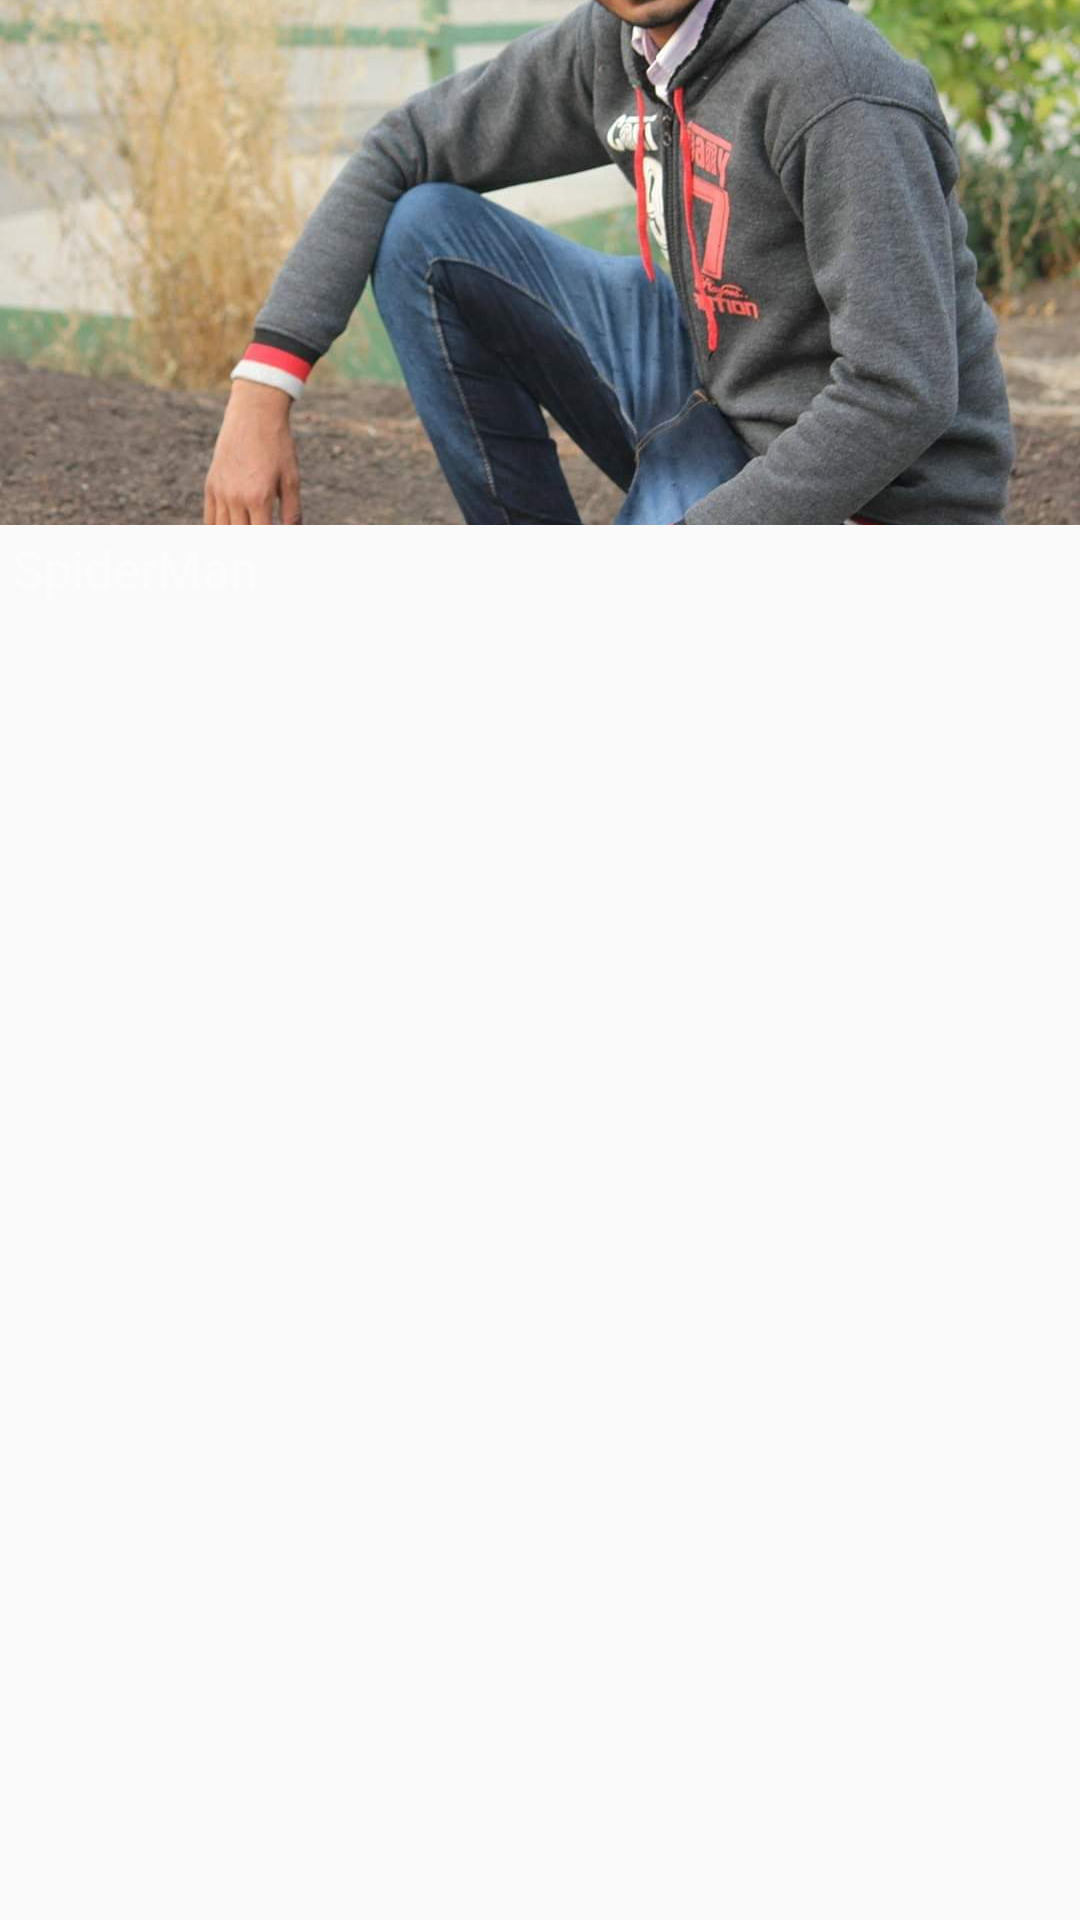

Android layout source for this screen:
<!-- AndroidManifest.xml: application theme AppTheme -->
<!-- res/layout/movie_horiz_listview.xml -->
<?xml version="1.0" encoding="utf-8"?>
<LinearLayout xmlns:android="http://schemas.android.com/apk/res/android"
    android:layout_width="125dp"
    android:layout_height="wrap_content"
    android:layout_margin="5dp"
    android:clickable="true"
    android:orientation="vertical">

    <ImageView
        android:id="@+id/horiz_img"
        android:layout_width="match_parent"
        android:layout_height="175dp"
        android:scaleType="centerCrop"
        android:src="@drawable/myphoto" />

    <TextView
        android:id="@+id/horiz_txt"
        android:layout_width="match_parent"
        android:layout_height="wrap_content"
        android:layout_gravity="center"

        android:layout_marginLeft="3sp"
        android:layout_marginTop="3sp"
        android:text="SpiderMan"
        android:textColor="@color/text_white"
        android:textSize="17sp" />
</LinearLayout>
<!-- resources referenced by this layout -->
<resources>
  <color name="text_white">#FCFCFC</color>
  <!-- drawable myphoto: jpg bitmap (drawable, 105773 bytes) -->
  <style name="AppTheme" parent="Theme.AppCompat.Light">
          
          <item name="colorPrimary">@color/colorAccent</item>
  
          <item name="colorPrimaryDark">@color/colorPinkDark</item>
          <item name="colorAccent">@color/colorAccent</item>
      </style>
  <color name="colorAccent">#E7276F</color>
  <color name="colorPinkDark">#E0759B</color>
</resources>
